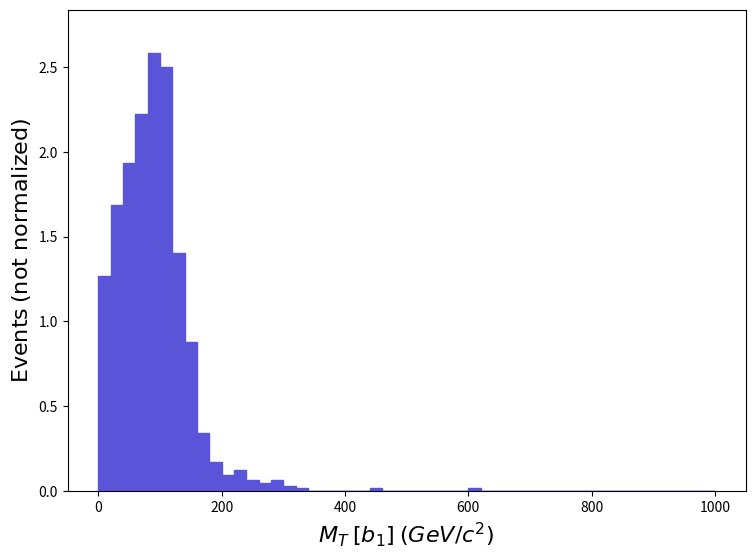

The matplotlib source for this figure: (Note: this script raises an exception after producing the figure.)
def selection_96():

    # Library import
    import numpy
    import matplotlib
    import matplotlib.pyplot   as plt
    import matplotlib.gridspec as gridspec

    # Library version
    matplotlib_version = matplotlib.__version__
    numpy_version      = numpy.__version__

    # Histo binning
    xBinning = numpy.linspace(0.0,1000.0,51,endpoint=True)

    # Creating data sequence: middle of each bin
    xData = numpy.array([10.0,30.0,50.0,70.0,90.0,110.0,130.0,150.0,170.0,190.0,210.0,230.0,250.0,270.0,290.0,310.0,330.0,350.0,370.0,390.0,410.0,430.0,450.0,470.0,490.0,510.0,530.0,550.0,570.0,590.0,610.0,630.0,650.0,670.0,690.0,710.0,730.0,750.0,770.0,790.0,810.0,830.0,850.0,870.0,890.0,910.0,930.0,950.0,970.0,990.0])

    # Creating weights for histo: y97_MT_MET_0
    y97_MT_MET_0_weights = numpy.array([1.266722,1.683813,1.930979,2.224487,2.579788,2.502548,1.405753,0.8805263,0.3398523,0.1699261,0.09268698,0.1235826,0.06179132,0.04634349,0.06179132,0.03089566,0.01544783,0.0,0.0,0.0,0.0,0.0,0.01544783,0.0,0.0,0.0,0.0,0.0,0.0,0.0,0.01544783,0.0,0.0,0.0,0.0,0.0,0.0,0.0,0.0,0.0,0.0,0.0,0.0,0.0,0.0,0.0,0.0,0.0,0.0,0.0])

    # Creating a new Canvas
    fig   = plt.figure(figsize=(8.75,6.25),dpi=80)
    frame = gridspec.GridSpec(1,1)
    pad   = fig.add_subplot(frame[0])

    # Creating a new Stack
    pad.hist(x=xData, bins=xBinning, weights=y97_MT_MET_0_weights,\
             label="$testset$", histtype="stepfilled", rwidth=1.0,\
             color="#5954d8", edgecolor="#5954d8", linewidth=1, linestyle="solid",\
             bottom=None, cumulative=False, density=False, align="mid", orientation="vertical")


    # Axis
    plt.rc('text',usetex=False)
    plt.xlabel(r"$M_{T}$ $[ b_{1} ]$ $(GeV/c^{2})$ ",\
               fontsize=16,color="black")
    plt.ylabel(r"$\mathrm{Events}$ $(\mathrm{not}\ \mathrm{normalized})$",\
               fontsize=16,color="black")

    # Boundary of y-axis
    ymax=(y97_MT_MET_0_weights).max()*1.1
    ymin=0 # linear scale
    #ymin=min([x for x in (y97_MT_MET_0_weights) if x])/100. # log scale
    plt.gca().set_ylim(ymin,ymax)

    # Log/Linear scale for X-axis
    plt.gca().set_xscale("linear")
    #plt.gca().set_xscale("log",nonpositive="clip")

    # Log/Linear scale for Y-axis
    plt.gca().set_yscale("linear")
    #plt.gca().set_yscale("log",nonpositive="clip")

    # Saving the image
    plt.savefig('../../HTML/MadAnalysis5job_0/selection_96.png')
    plt.savefig('../../PDF/MadAnalysis5job_0/selection_96.png')
    plt.savefig('../../DVI/MadAnalysis5job_0/selection_96.eps')

# Running!
if __name__ == '__main__':
    selection_96()
